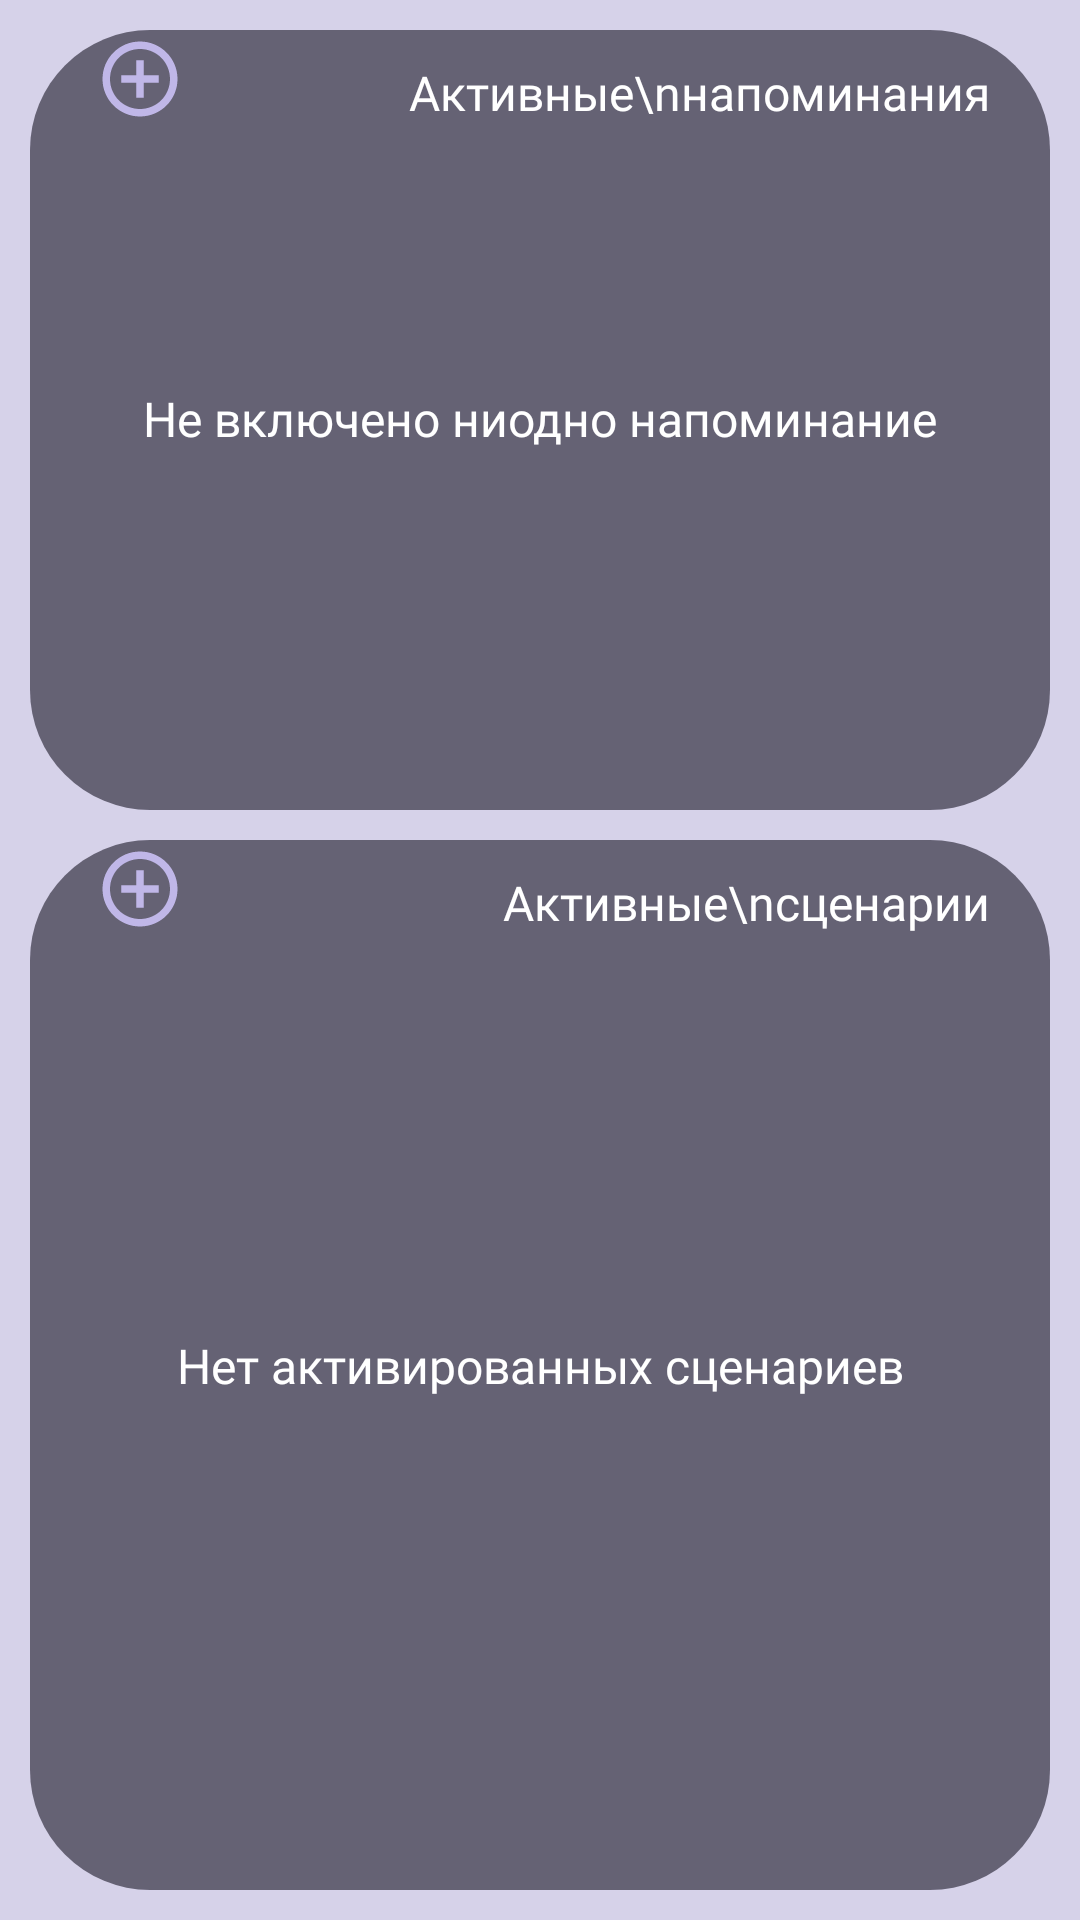

Here is an Android app screen rendered from its layout file. Give the layout XML and the strings, colors and styles it references.
<!-- AndroidManifest.xml: application theme Theme.Routines -->
<!-- res/layout/fragment_main.xml -->
<?xml version="1.0" encoding="utf-8"?>
<FrameLayout xmlns:android="http://schemas.android.com/apk/res/android"
    xmlns:app="http://schemas.android.com/apk/res-auto"
    xmlns:tools="http://schemas.android.com/tools"
    android:layout_width="match_parent"
    android:layout_height="match_parent"
    tools:context=".fragments.MainFragment">

    <androidx.constraintlayout.widget.ConstraintLayout
        android:layout_width="match_parent"
        android:layout_height="match_parent">

        <androidx.constraintlayout.widget.ConstraintLayout
            android:id="@+id/constraintLayout5"
            android:layout_width="match_parent"
            android:layout_height="match_parent"
            android:layout_marginStart="10dp"
            android:layout_marginTop="10dp"
            android:layout_marginEnd="10dp"
            android:layout_marginBottom="370dp"
            android:background="@drawable/block_bg"
            app:layout_constraintBottom_toBottomOf="parent"
            app:layout_constraintEnd_toEndOf="parent"
            app:layout_constraintStart_toStartOf="parent"
            app:layout_constraintTop_toTopOf="parent">

            <TextView
                android:id="@+id/textView3"
                android:layout_width="wrap_content"
                android:layout_height="wrap_content"
                android:fontFamily="@font/montserrat_medium"
                android:text="Не включено ниодно напоминание"
                android:textColor="@color/text_prime"
                android:textSize="16sp"
                app:layout_constraintBottom_toBottomOf="@+id/recyclerView2"
                app:layout_constraintEnd_toEndOf="parent"
                app:layout_constraintStart_toStartOf="parent"
                app:layout_constraintTop_toTopOf="parent" />

            <TextView
                android:id="@+id/textView"
                android:layout_width="wrap_content"
                android:layout_height="wrap_content"
                android:layout_marginTop="10dp"
                android:layout_marginEnd="20dp"
                android:fontFamily="@font/montserrat_bold"
                android:gravity="right"
                android:text="Активные\nнапоминания"
                android:textColor="@color/text_prime"
                android:textSize="16sp"
                app:layout_constraintEnd_toEndOf="parent"
                app:layout_constraintTop_toTopOf="parent" />

            <androidx.recyclerview.widget.RecyclerView
                android:id="@+id/recyclerView2"
                android:layout_width="0dp"
                android:layout_height="0dp"
                android:layout_marginStart="1dp"
                android:layout_marginTop="1dp"
                android:layout_marginEnd="1dp"
                android:layout_marginBottom="1dp"
                app:layout_constraintBottom_toBottomOf="parent"
                app:layout_constraintEnd_toEndOf="parent"
                app:layout_constraintStart_toStartOf="parent"
                app:layout_constraintTop_toBottomOf="@+id/textView" />

            <ImageView
                android:id="@+id/imageView3"
                android:layout_width="wrap_content"
                android:layout_height="wrap_content"
                android:src="@drawable/plusoutlinedact"
                app:layout_constraintBottom_toTopOf="@+id/recyclerView2"
                app:layout_constraintEnd_toEndOf="parent"
                app:layout_constraintHorizontal_bias="0.07"
                app:layout_constraintStart_toStartOf="parent"
                app:layout_constraintTop_toTopOf="parent" />
        </androidx.constraintlayout.widget.ConstraintLayout>

        <androidx.constraintlayout.widget.ConstraintLayout
            android:id="@+id/constraintLayout4"
            android:layout_width="0dp"
            android:layout_height="0dp"
            android:layout_marginStart="10dp"
            android:layout_marginTop="10dp"
            android:layout_marginEnd="10dp"
            android:layout_marginBottom="10dp"
            android:background="@drawable/block_bg"
            app:layout_constraintBottom_toBottomOf="parent"
            app:layout_constraintEnd_toEndOf="parent"
            app:layout_constraintStart_toStartOf="parent"
            app:layout_constraintTop_toBottomOf="@+id/constraintLayout5">

            <TextView
                android:id="@+id/textView2"
                android:layout_width="wrap_content"
                android:layout_height="wrap_content"
                android:layout_marginTop="10dp"
                android:layout_marginEnd="20dp"
                android:fontFamily="@font/montserrat_bold"
                android:gravity="right"
                android:text="Активные\nсценарии"
                android:textColor="@color/text_prime"
                android:textSize="16sp"
                app:layout_constraintEnd_toEndOf="parent"
                app:layout_constraintTop_toTopOf="parent" />

            <TextView
                android:id="@+id/textView4"
                android:layout_width="wrap_content"
                android:layout_height="wrap_content"
                android:fontFamily="@font/montserrat_medium"
                android:text="Нет активированных сценариев"
                android:textColor="@color/text_prime"
                android:textSize="16sp"
                app:layout_constraintBottom_toBottomOf="parent"
                app:layout_constraintEnd_toEndOf="parent"
                app:layout_constraintStart_toStartOf="parent"
                app:layout_constraintTop_toTopOf="parent" />

            <androidx.recyclerview.widget.RecyclerView
                android:id="@+id/recyclerView"
                android:layout_width="0dp"
                android:layout_height="0dp"
                android:layout_marginStart="1dp"
                android:layout_marginTop="1dp"
                android:layout_marginEnd="1dp"
                android:layout_marginBottom="1dp"
                app:layout_constraintBottom_toBottomOf="parent"
                app:layout_constraintEnd_toEndOf="parent"
                app:layout_constraintStart_toStartOf="parent"
                app:layout_constraintTop_toBottomOf="@+id/textView2" />

            <ImageView
                android:id="@+id/imageView4"
                android:layout_width="wrap_content"
                android:layout_height="wrap_content"
                android:src="@drawable/plusoutlinedact"
                app:layout_constraintBottom_toTopOf="@+id/recyclerView"
                app:layout_constraintEnd_toEndOf="parent"
                app:layout_constraintHorizontal_bias="0.07"
                app:layout_constraintStart_toStartOf="parent"
                app:layout_constraintTop_toTopOf="parent" />
        </androidx.constraintlayout.widget.ConstraintLayout>
    </androidx.constraintlayout.widget.ConstraintLayout>
</FrameLayout>
<!-- resources referenced by this layout -->
<resources>
  <color name="text_prime">#FFFFFF</color>
  <!-- drawable block_bg (drawable) -->
  <?xml version="1.0" encoding="utf-8"?>
  <selector xmlns:android="http://schemas.android.com/apk/res/android">
      <item>
          <shape>
              <solid android:color="#9E211E2E"/>
              <corners android:radius="40dp"/>
              <padding android:left="0dp" android:top="0dp" android:right="0dp" android:bottom="0dp" />
          </shape>
      </item>
  </selector>
  <!-- drawable plusoutlinedact (drawable) -->
  <vector xmlns:android="http://schemas.android.com/apk/res/android"
      android:width="30dp"
      android:height="30dp"
      android:viewportWidth="100"
      android:viewportHeight="100">
    <path
        android:pathData="M50,8.33C27.04,8.33 8.33,27.04 8.33,50C8.33,72.96 27.04,91.67 50,91.67C72.96,91.67 91.67,72.96 91.67,50C91.67,27.04 72.96,8.33 50,8.33ZM50,16.67C68.46,16.67 83.33,31.54 83.33,50C83.33,68.46 68.46,83.33 50,83.33C31.54,83.33 16.67,68.46 16.67,50C16.67,31.54 31.54,16.67 50,16.67ZM45.83,29.17V45.83H29.17V54.17H45.83V70.83H54.17V54.17H70.83V45.83H54.17V29.17H45.83Z"
        android:fillColor="#C0B7E8"/>
  </vector>
  <style name="Theme.Routines" parent="Base.Theme.Routines" />
  <style name="Base.Theme.Routines" parent="Theme.Material3.DayNight.NoActionBar">
          
          
          <item name="android:windowBackground">#D6D2E9</item>
          <item name="android:textColor">@color/text_prime</item>
      </style>
</resources>
